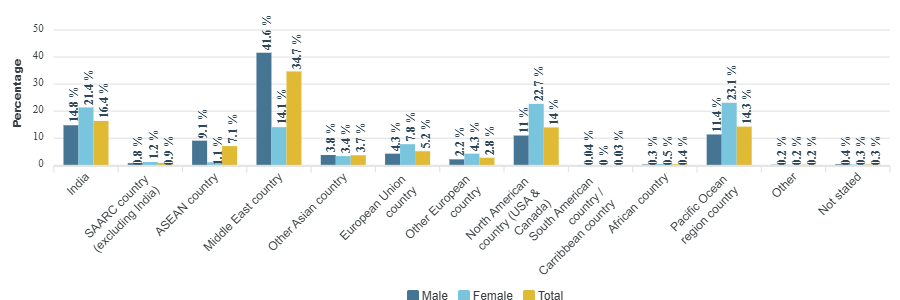

The file beside this chart, header and first rows:
category, Male, Female, Total
India, 14.8, 21.4, 16.4
SAARC country (excluding India), 0.8, 1.2, 0.9
ASEAN country, 9.1, 1.1, 7.1
Middle East country, 41.6, 14.1, 34.7
Other Asian country, 3.8, 3.4, 3.7
European Union country, 4.3, 7.8, 5.2
Other European country, 2.2, 4.3, 2.8
North American country (USA & Canada), 11, 22.7, 14
South American country / Carribbean coun…, 0.04, 0, 0.03
African country, 0.3, 0.5, 0.4
Pacific Ocean region country, 11.4, 23.1, 14.3
Other, 0.2, 0.2, 0.2
Not stated, 0.4, 0.3, 0.3
